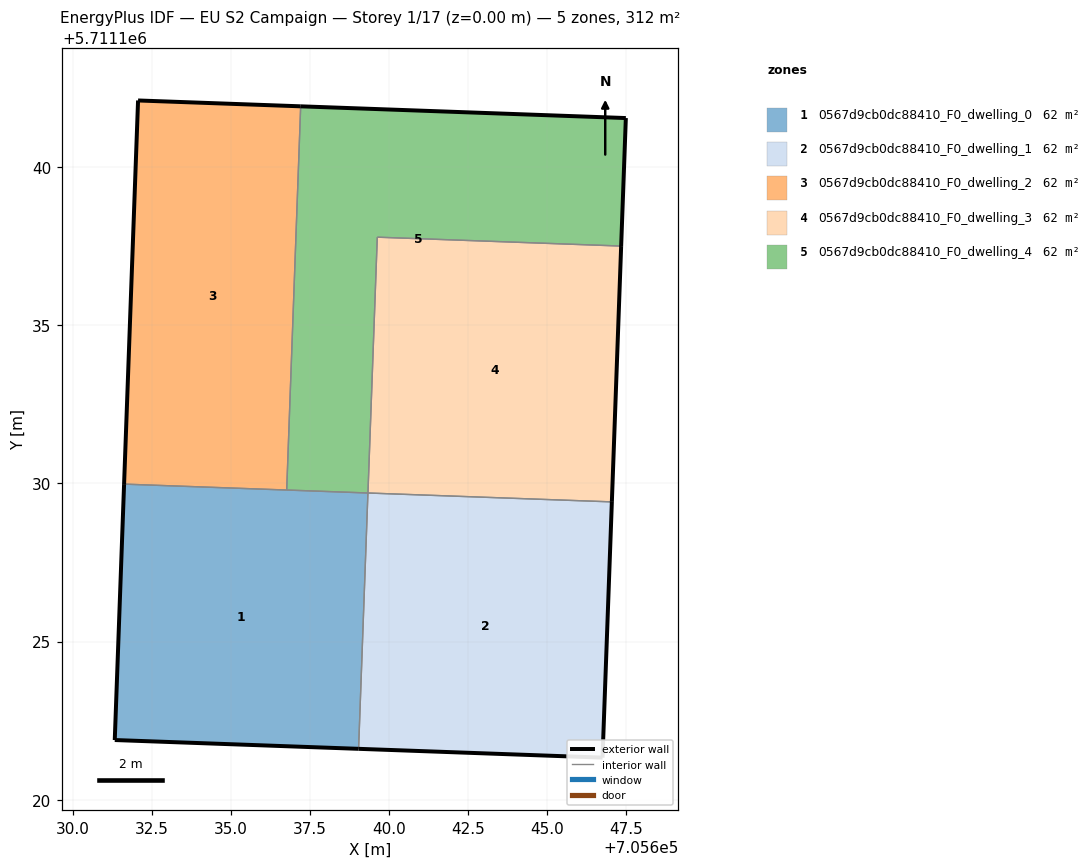
=== STOREY PLAN SPEC (per zone: floor XY polygon, exterior-wall plan segments, windows/doors) ===
zone 1: 0567d9cb0dc88410_F0_dwelling_0  (62.4 m²)
  floor: (705639.04, 5711121.61) (705639.33, 5711129.70) (705631.63, 5711129.98) (705631.33, 5711121.89)
  exterior wall: (705639.04, 5711121.61) – (705631.33, 5711121.89)  [7.7 m]
  exterior wall: (705631.33, 5711121.89) – (705631.63, 5711129.98)  [8.1 m]
  interior walls: 3
zone 2: 0567d9cb0dc88410_F0_dwelling_1  (62.4 m²)
  floor: (705646.75, 5711121.33) (705647.05, 5711129.42) (705639.33, 5711129.70) (705639.04, 5711121.61)
  exterior wall: (705646.75, 5711121.33) – (705639.04, 5711121.61)  [7.7 m]
  exterior wall: (705647.05, 5711129.42) – (705646.75, 5711121.33)  [8.1 m]
  interior walls: 2
zone 3: 0567d9cb0dc88410_F0_dwelling_2  (62.4 m²)
  floor: (705636.77, 5711129.79) (705637.21, 5711141.92) (705632.07, 5711142.11) (705631.63, 5711129.98)
  exterior wall: (705632.07, 5711142.11) – (705637.21, 5711141.92)  [5.1 m]
  exterior wall: (705631.63, 5711129.98) – (705632.07, 5711142.11)  [12.1 m]
  interior walls: 2
zone 4: 0567d9cb0dc88410_F0_dwelling_3  (62.4 m²)
  floor: (705647.05, 5711129.42) (705647.34, 5711137.50) (705639.63, 5711137.78) (705639.34, 5711129.70)
  exterior wall: (705647.34, 5711137.50) – (705647.05, 5711129.42)  [8.1 m]
  interior walls: 3
zone 5: 0567d9cb0dc88410_F0_dwelling_4  (62.4 m²)
  floor: (705647.34, 5711137.50) (705647.49, 5711141.55) (705637.21, 5711141.92) (705636.77, 5711129.79) (705639.34, 5711129.70) (705639.63, 5711137.78)
  exterior wall: (705637.21, 5711141.92) – (705647.49, 5711141.55)  [10.3 m]
  exterior wall: (705647.49, 5711141.55) – (705647.34, 5711137.50)  [4.0 m]
  interior walls: 4

=== DERIVED (storey summary) ===
Building: EU S2 Campaign
Storey: 1 of 17  (floor level z = 0.00 m)
Storey gross floor area: 312.2 m²
Zones on this storey: 5
  - 0567d9cb0dc88410_F0_dwelling_0: floor 62.4 m²; exterior wall 15.8 m (47.4 m²); WWR 0.0%
  - 0567d9cb0dc88410_F0_dwelling_1: floor 62.4 m²; exterior wall 15.8 m (47.4 m²); WWR 0.0%
  - 0567d9cb0dc88410_F0_dwelling_2: floor 62.4 m²; exterior wall 17.3 m (51.8 m²); WWR 0.0%
  - 0567d9cb0dc88410_F0_dwelling_3: floor 62.4 m²; exterior wall 8.1 m (24.3 m²); WWR 0.0%
  - 0567d9cb0dc88410_F0_dwelling_4: floor 62.4 m²; exterior wall 14.3 m (43.0 m²); WWR 0.0%
Zone adjacency (shared interzone walls):
  - 0567d9cb0dc88410_F0_dwelling_0 ↔ 0567d9cb0dc88410_F0_dwelling_1
  - 0567d9cb0dc88410_F0_dwelling_0 ↔ 0567d9cb0dc88410_F0_dwelling_2
  - 0567d9cb0dc88410_F0_dwelling_0 ↔ 0567d9cb0dc88410_F0_dwelling_4
  - 0567d9cb0dc88410_F0_dwelling_1 ↔ 0567d9cb0dc88410_F0_dwelling_3
  - 0567d9cb0dc88410_F0_dwelling_2 ↔ 0567d9cb0dc88410_F0_dwelling_4
  - 0567d9cb0dc88410_F0_dwelling_3 ↔ 0567d9cb0dc88410_F0_dwelling_4